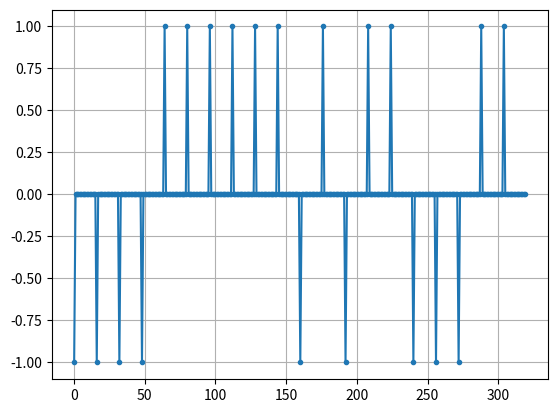
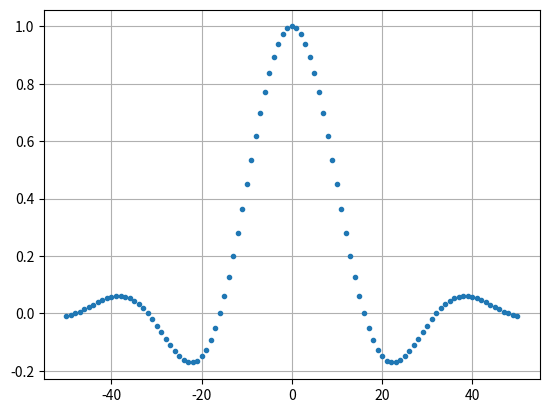
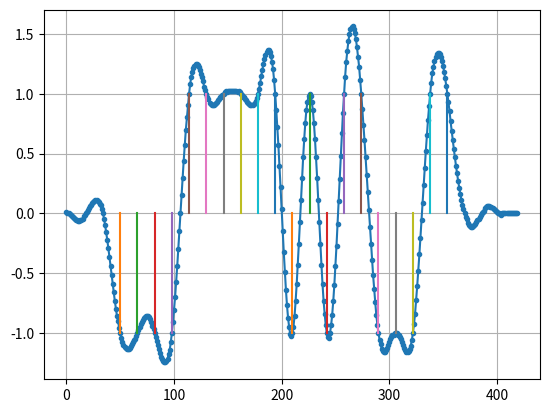

Generate these figures, in order, with matplotlib:
# Zaczerpnięte z podręcznika z rozdz. "15 Pulse Shaping" podręcznika:
# "PySDR: A Guide to SDR and DSP using Python"

import numpy as np
import matplotlib.pyplot as plt
from scipy import signal

# num_symbols = 10
num_symbols = 20
# sps = 8
sps = 16
bits = np.random.randint ( 0 , 2 , num_symbols ) # Our data to be transmitted, 1

x = np.array ( [] )
for bit in bits :
    pulse = np.zeros ( sps )
    pulse[0] = bit * 2 - 1 # set the first value to either a 1 or -1
    x = np.concatenate ( ( x , pulse ) ) # add the 8 samples to the signal
plt.figure ( 0 )
plt.plot ( x , '.-' )
plt.grid ( True )
plt.show ()

# bits:[0,1,1,1,1,0,0,0,1,1]
# BPSK symbols:[-1,1,1,1,1,-1,-1,-1,1,1]
# Applying 8 samples per symbol : [-1,0,0,0,0,0,0,0,1,0,0,0,0,0,0,0,1,0,0,0,0,0,0,0,1,0,0,0,0,0,0,0,1,0,0,0,0,0,0,0,-1,0,0,0,0,0,0,0,-1,0,0,0,0,0,0,0,-1,0,0,0,0,0,0,0,1,0,0,0,0,0,0,0,1,0,0,0,0,0,0,0]

# Create our raised-cosine filter
num_taps = 101
beta = 0.35
Ts = sps # Assume sample rate is 1 Hz, so sample period is 1, so *symbol* period is 8
t = np.arange ( num_taps ) - ( num_taps - 1 ) // 2
h = np.sinc ( t / Ts ) * np.cos ( np.pi * beta * t / Ts ) / ( 1 - ( 2 * beta * t / Ts ) ** 2 )
plt.figure ( 1 )
plt.plot ( t , h , '.' )
plt.grid ( True )
plt.show ()

# Filter our signal, in order to apply the pulse shaping
x_shaped = np.convolve ( x , h )
plt.figure ( 2 )
plt.plot ( x_shaped , '.-' )
for i in range ( num_symbols ) :
    plt.plot ( [ i * sps + num_taps // 2 , i * sps + num_taps // 2 ] , [ 0 , x_shaped[ i * sps + num_taps // 2 ] ] )
plt.grid ( True )
plt.show ()